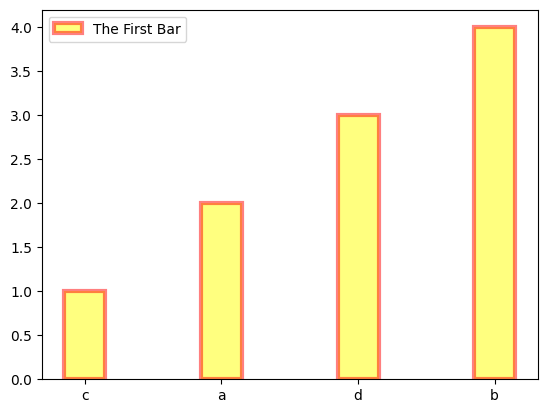

Source code (Python): (Note: this script raises an exception after producing the figure.)
# coding:utf-8

'''
Created by denghui on 2020/7/23.

@author: Hayden

'''
#%%
import matplotlib as mpl
mpl.rcParams['font.sans-serif']=['SimHei']

import matplotlib.pyplot as plt

x = ['c', 'a', 'd', 'b']
y = [1, 2, 3, 4]

plt.bar(x, y, alpha=0.5, width=0.3, color='yellow', edgecolor='red', label='The First Bar', lw=3)
plt.legend(loc='upper left')

plt.show()
#%%
import json
with open('data/OkexSubscriber2020-05-24', 'r') as f:
    #update_count =0
    for line in f.readlines():
        line_data = json.loads(line)

        if "stream" in line_data:
            pass
            print("stream")
        else:
            print(line_data)
